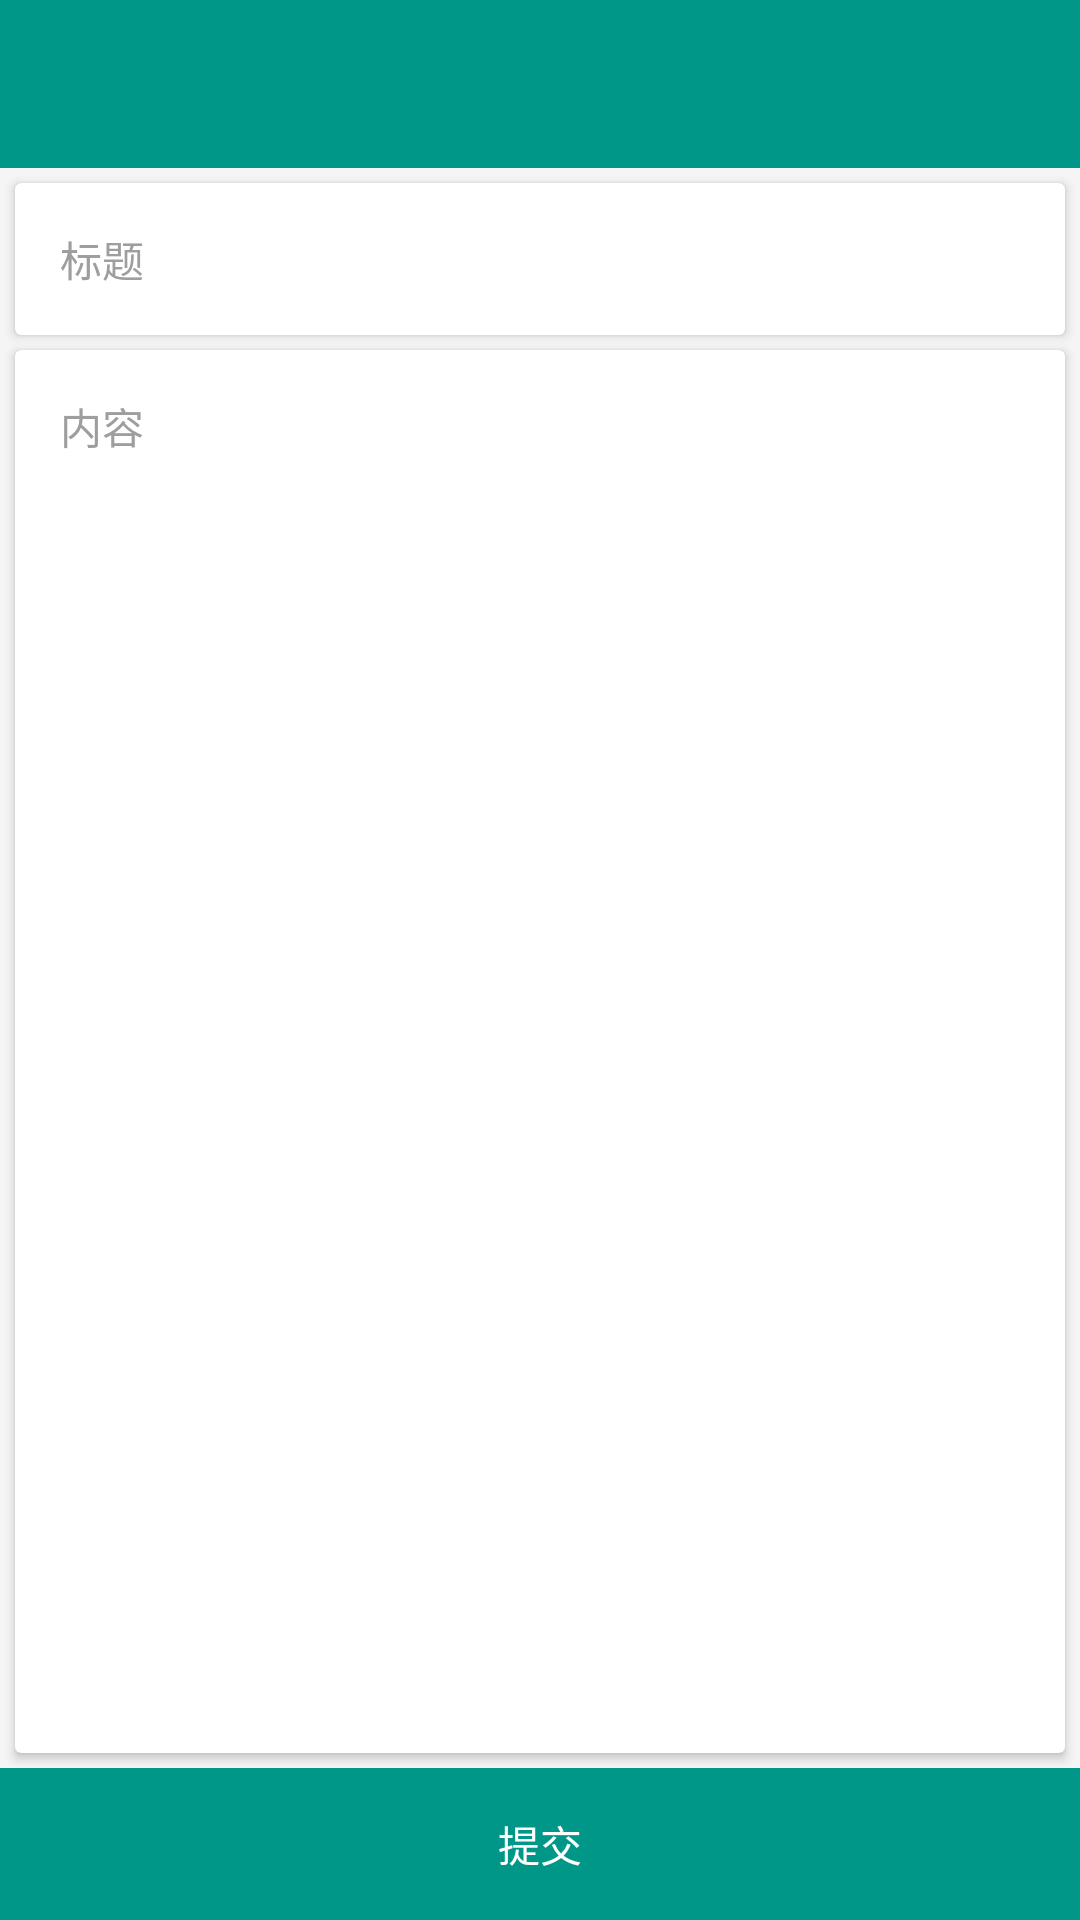

This screen was rendered from an Android layout file. Write that file and the resources it references.
<!-- AndroidManifest.xml: application theme AppTheme -->
<!-- res/layout/activity_edit_new_bingo.xml -->
<?xml version="1.0" encoding="utf-8"?>
<RelativeLayout xmlns:android="http://schemas.android.com/apk/res/android"
    android:orientation="vertical"
    android:layout_width="match_parent"
    android:layout_height="match_parent"
    android:fitsSystemWindows="true"
    android:theme="@style/ThemeOverlay.AppCompat.Dark.ActionBar">

    <include layout="@layout/app_toolbar"/>

    <android.support.v7.widget.CardView
        android:id="@+id/cv_title"
        android:layout_width="match_parent"
        android:layout_height="wrap_content"
        android:layout_margin="5dp"
        android:layout_below="@+id/toolbar"
        android:padding="15dp">

        <EditText
            android:id="@+id/et_title"
            android:layout_width="match_parent"
            android:layout_height="wrap_content"
            android:background="@null"
            android:maxLines="2"
            android:padding="15dp"
            android:hint="标题"
            android:textColorHint="@color/font_black_4"
            android:textColor="@color/color_primary"
            android:textSize="14sp"/>

    </android.support.v7.widget.CardView>

    <android.support.v7.widget.CardView
        android:id="@+id/cv_content"
        android:layout_width="match_parent"
        android:layout_height="match_parent"
        android:layout_below="@+id/cv_title"
        android:layout_above="@+id/rl_bottom_layout"
        android:layout_marginLeft="5dp"
        android:layout_marginRight="5dp"
        android:layout_marginBottom="5dp"
        android:padding="15dp">

        <EditText
            android:id="@+id/et_content"
            android:layout_width="match_parent"
            android:layout_height="match_parent"
            android:background="@null"
            android:padding="15dp"
            android:gravity="top"
            android:hint="内容"
            android:textColorHint="@color/font_black_4"
            android:textColor="@color/color_primary"
            android:textSize="14sp"/>

    </android.support.v7.widget.CardView>

    <RelativeLayout
        android:id="@+id/rl_bottom_layout"
        android:layout_width="match_parent"
        android:layout_height="wrap_content"
        android:layout_alignParentBottom="true"
        android:background="@color/color_primary">

        <TextView
            android:id="@+id/tv_commit"
            android:layout_width="match_parent"
            android:layout_height="wrap_content"
            android:background="@drawable/color_primary_selector"
            android:padding="15dp"
            android:gravity="center"
            android:text="提交"
            android:textColor="@color/white"
            android:textSize="14sp"/>
    </RelativeLayout>

</RelativeLayout>
<!-- res/layout/app_toolbar.xml (included above) -->
<?xml version="1.0" encoding="utf-8"?>
<android.support.v7.widget.Toolbar
    xmlns:android="http://schemas.android.com/apk/res/android"
    xmlns:app="http://schemas.android.com/apk/res-auto"
    android:id="@+id/toolbar"
    android:layout_width="match_parent"
    android:layout_height="wrap_content"
    android:background="?attr/colorPrimary"
    android:minHeight="?attr/actionBarSize"
    android:layout_gravity="top"
    app:popupTheme="@style/ThemeOverlay.AppCompat.Light"
    app:theme="@style/ThemeOverlay.AppCompat.ActionBar"
    app:layout_scrollFlags="scroll|enterAlways">

</android.support.v7.widget.Toolbar>
<!-- resources referenced by this layout -->
<resources>
  <color name="color_primary">#009688</color>
  <color name="font_black_4">#9e9e9e</color>
  <color name="white">#FFFFFF</color>
  <!-- drawable color_primary_selector (drawable) -->
  <?xml version="1.0" encoding="UTF-8"?>
  <selector xmlns:android="http://schemas.android.com/apk/res/android">
  
      <item android:state_pressed="true">
          <shape android:shape="rectangle">
              <solid android:color="@color/color_primary_light"/>
              <corners android:radius="3dip"/>
          </shape>
      </item>
  
      <item>
          <shape android:shape="rectangle">
              <solid android:color="@color/color_primary"/>
              <corners android:radius="3dip"/>
          </shape>
      </item>
  
  </selector>
  <style name="AppTheme" parent="Base.Theme.Design">
      </style>
  <color name="color_primary_light">#4db6ac</color>
  <style name="Base.Theme.Design" parent="Theme.AppCompat.Light.NoActionBar">
          <item name="colorPrimary">@color/color_primary</item>
          <item name="colorPrimaryDark">@color/color_primary_dark</item>
          <item name="colorAccent">@color/color_accent</item>
          <item name="android:windowBackground">@color/window_background</item>
      </style>
  <color name="color_primary_dark">#00796b</color>
  <color name="color_accent">#f97b5c</color>
  <color name="window_background">#FFF5F5F5</color>
</resources>
